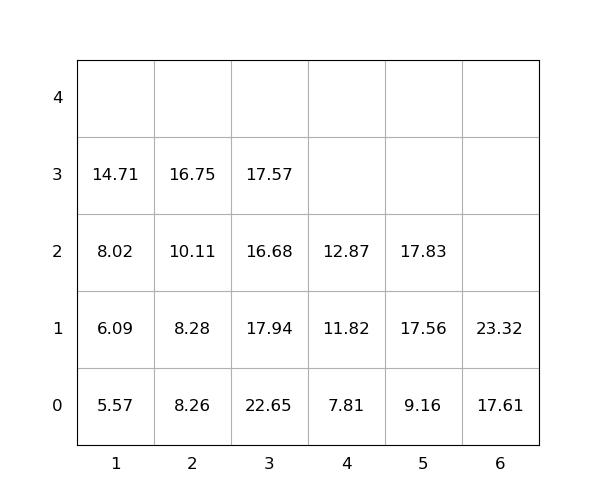

Source data for this figure (header and first rows):
idx, loc_x, loc_y, loc_z, weight, seq, emerg, reloc, size(ft)
1, 6, 0, 0, 17.61, 0, 0, 0, 20
2, 3, 0, 0, 22.65, 0, 0, 1.0, 20
3, 5, 0, 0, 9.16, 0, 0, 0, 20
4, 6, 0, 1, 23.32, 1, 0, 0, 20
5, 2, 0, 0, 8.26, 2, 0, 0, 20
6, 2, 0, 1, 8.28, 3, 0, 0, 20
7, 3, 0, 1, 17.94, 4, 0, 1.0, 20
8, 1, 0, 0, 5.57, 5, 0, 0, 20
9, 5, 0, 1, 17.56, 6, 0, 0, 20
10, 3, 0, 2, 16.68, 7, 0, 1.0, 20
11, 5, 0, 2, 17.83, 8, 0, 0, 20
12, 3, 0, 3, 17.57, 9, 0, 1.0, 20
13, 4, 0, 0, 7.81, 10, 0, 0, 20
14, 4, 0, 1, 11.82, 11, 0, 0, 20
15, 2, 0, 2, 10.11, 12, 0, 0, 20
16, 1, 0, 1, 6.09, 13, 0, 0, 20
17, 2, 0, 3, 16.75, 14, 0, 0, 20
18, 1, 0, 2, 8.02, 15, 0, 0, 20
19, 1, 0, 3, 14.71, 16, 0, 0, 20
20, 4, 0, 2, 12.87, 17, 0, 0, 20
